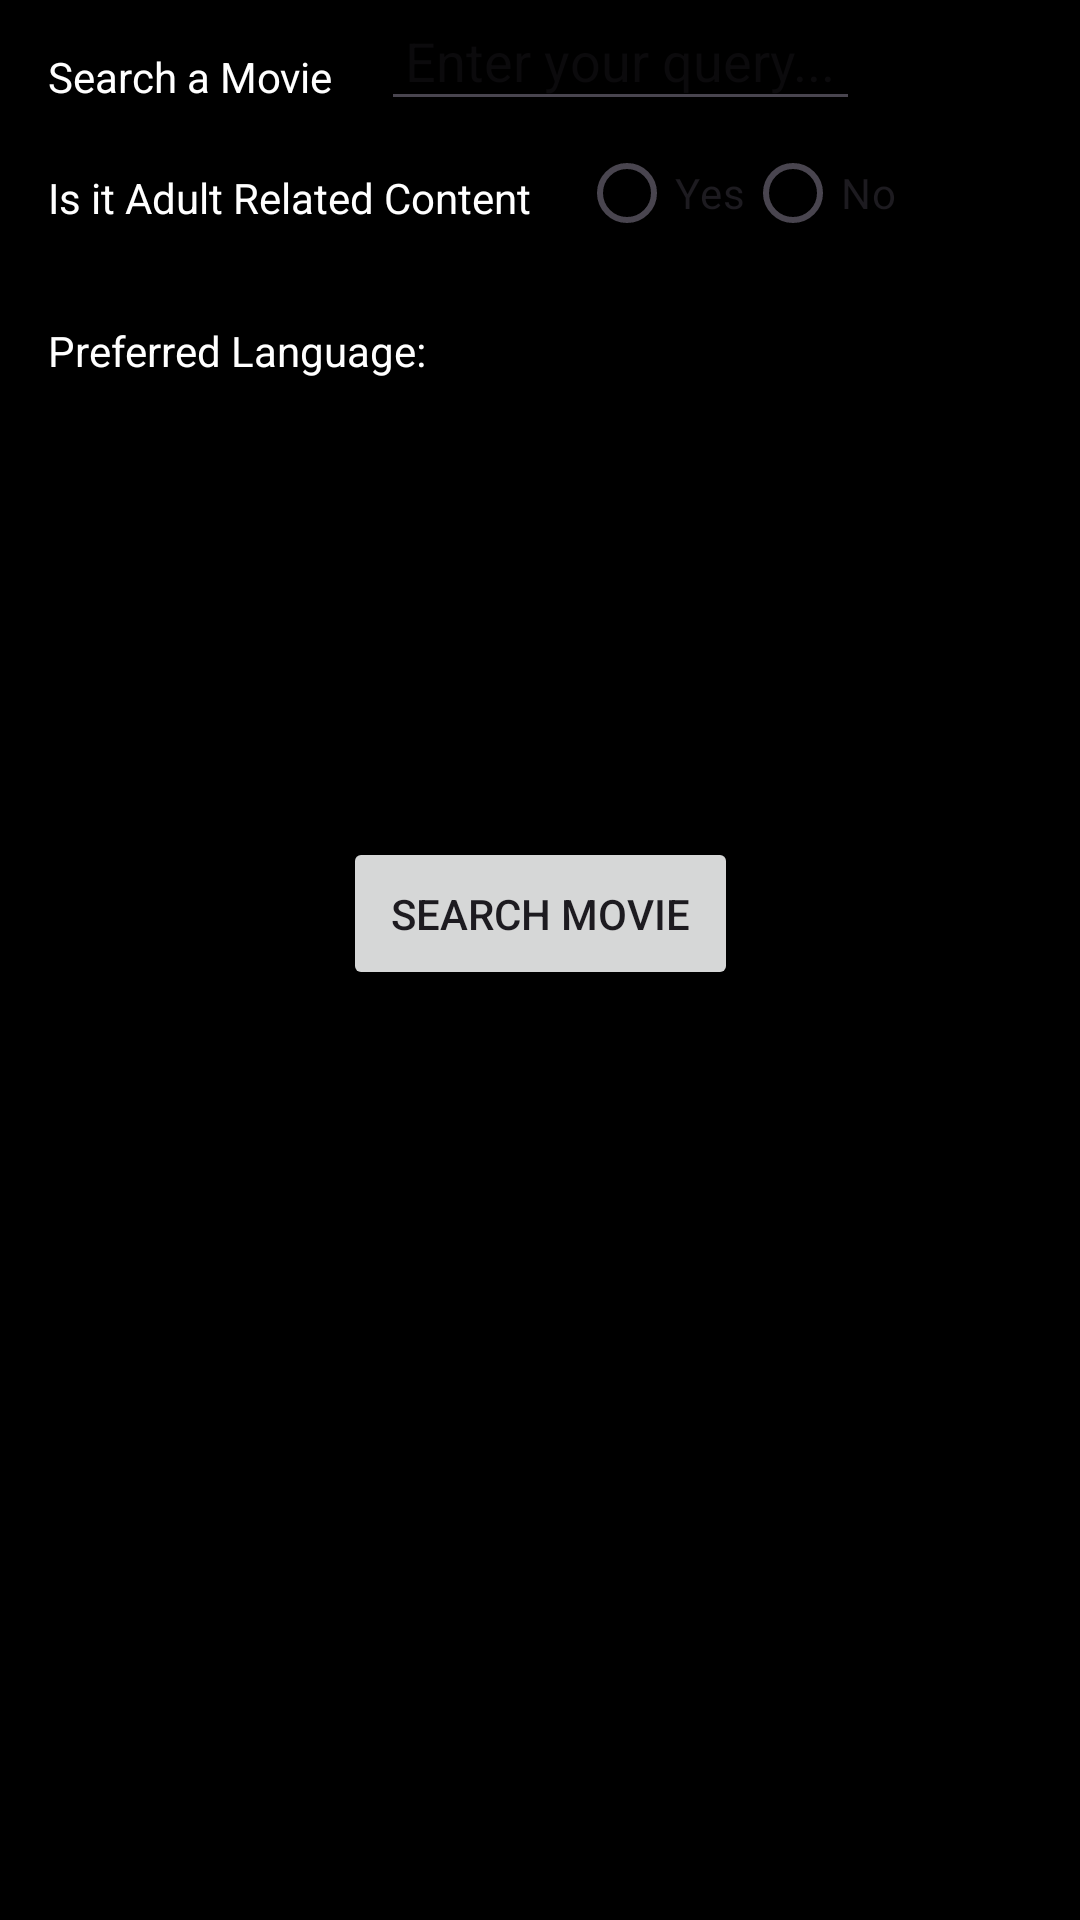

The Android layout XML behind this screen, and the referenced resources:
<!-- AndroidManifest.xml: application theme Theme.MoviesWatchNow -->
<!-- res/layout/fragment_movie_search.xml -->
<?xml version="1.0" encoding="utf-8"?>
<androidx.constraintlayout.widget.ConstraintLayout xmlns:android="http://schemas.android.com/apk/res/android"
    xmlns:app="http://schemas.android.com/apk/res-auto"
    xmlns:tools="http://schemas.android.com/tools"
    android:layout_width="match_parent"
    android:layout_height="match_parent"
    android:background="#000000">

    <TextView
        android:id="@+id/searchText"
        android:layout_width="wrap_content"
        android:layout_height="wrap_content"
        android:padding="@dimen/padding_16dp"
        android:text="Search a Movie"
        android:textColor="@color/white"
        app:layout_constraintStart_toStartOf="parent"
        app:layout_constraintTop_toTopOf="parent">

    </TextView>


    <EditText
        android:id="@+id/editSearchWord"
        android:layout_width="wrap_content"
        android:layout_height="wrap_content"
        android:autofillHints="name"
        android:hint="Enter your query..."
        android:inputType="text"
        android:padding="@dimen/_8dp"
        android:textColor="@color/white"
        app:layout_constraintStart_toEndOf="@id/searchText"
        app:layout_constraintTop_toTopOf="parent" />

    <TextView
        android:id="@+id/adultContent"
        android:layout_width="wrap_content"
        android:layout_height="wrap_content"
        android:padding="@dimen/padding_16dp"
        android:text="Is it Adult Related Content"
        android:textColor="@color/white"
        app:layout_constraintStart_toStartOf="parent"
        app:layout_constraintTop_toBottomOf="@id/editSearchWord" />

    <RadioGroup
        android:id="@+id/radioAdultContent"
        android:layout_width="wrap_content"
        android:layout_height="wrap_content"
        android:orientation="horizontal"
        android:textColor="@color/white"
        app:layout_constraintStart_toEndOf="@id/adultContent"
        app:layout_constraintTop_toBottomOf="@id/editSearchWord">

        <RadioButton
            android:id="@+id/radio_pirates"
            android:layout_width="wrap_content"
            android:layout_height="wrap_content"
            android:text="Yes" />

        <RadioButton
            android:id="@+id/radio_ninjas"
            android:layout_width="wrap_content"
            android:layout_height="wrap_content"
            android:text="No" />
    </RadioGroup>

    <TextView
        android:layout_width="wrap_content"
        android:layout_height="wrap_content"
        app:layout_constraintStart_toStartOf="parent"
        android:id="@+id/languageText"
        android:textColor="@color/white"
        android:padding="@dimen/padding_16dp"
        android:text="Preferred Language: "
        app:layout_constraintTop_toBottomOf="@id/adultContent">

    </TextView>

    <com.google.android.material.textfield.TextInputLayout
        android:layout_width="@dimen/autoCompleteWidth"
        android:layout_height="wrap_content"
        android:id="@+id/inputLayout"
        android:textColor="@color/white"
        android:padding="@dimen/padding_8dp"
        app:layout_constraintStart_toEndOf="@id/languageText"
        app:layout_constraintTop_toBottomOf="@id/adultContent">
        <AutoCompleteTextView
            android:layout_width="@dimen/searchBarWidth"
            android:layout_height="wrap_content"
            android:textColor="@color/white"
            android:id="@+id/autoCompleteTextView"
            android:text="English">
        </AutoCompleteTextView>

    </com.google.android.material.textfield.TextInputLayout>
    <Button
        android:id="@+id/searchBtn"
        android:layout_width="wrap_content"
        android:layout_height="wrap_content"
        android:layout_margin="@dimen/margin_16dp"
        android:text="Search Movie"
        android:padding="@dimen/margin_16dp"
        app:layout_constraintStart_toStartOf="parent"
        app:layout_constraintEnd_toEndOf="parent"
        app:layout_constraintTop_toBottomOf="@id/inputLayout"></Button>

    <androidx.recyclerview.widget.RecyclerView
        android:id="@+id/movieList"
        style="@style/Light_HighEmphasis_Subtitle_2"
        android:layout_width="match_parent"
        android:layout_height="wrap_content"

        app:layoutManager="androidx.recyclerview.widget.LinearLayoutManager"
        app:layout_constraintEnd_toEndOf="parent"
        app:layout_constraintStart_toStartOf="parent"
        app:layout_constraintTop_toBottomOf="@id/searchBtn"
        tools:listitem="@layout/view_item_card" />

</androidx.constraintlayout.widget.ConstraintLayout>
<!-- res/layout/view_item_card.xml (included above) -->
<?xml version="1.0" encoding="utf-8"?>
<androidx.constraintlayout.widget.ConstraintLayout xmlns:android="http://schemas.android.com/apk/res/android"
    xmlns:app="http://schemas.android.com/apk/res-auto"
    xmlns:tools="http://schemas.android.com/tools"
    android:id="@+id/content"
    android:background="@color/gray999ea4"
    android:layout_width="match_parent"
    android:layout_height="wrap_content"
    android:padding="@dimen/_8dp"
    android:layout_margin="@dimen/_8dp">



    <ImageView
        android:id="@+id/imageViewMoviePoster"
        android:layout_width="@dimen/movieItemWidth"
        android:layout_height="@dimen/movieItemHeight"
        android:visibility="visible"
        app:layout_constraintEnd_toStartOf="@id/saveMovie"
        app:layout_constraintStart_toStartOf="parent"
        app:layout_constraintTop_toTopOf="parent"
        android:src="@drawable/ic_movie_image"
        />

    <androidx.appcompat.widget.AppCompatTextView
        android:layout_width="0dp"
        android:layout_height="wrap_content"
        android:layout_marginTop="@dimen/margin_4dp"
        android:ellipsize="end"
        android:singleLine="true"
        android:textColor="@color/white"
        android:textSize="@dimen/textSizeMedium"
        app:layout_constraintEnd_toEndOf="@id/imageViewMoviePoster"
        app:layout_constraintStart_toStartOf="@id/imageViewMoviePoster"
        app:layout_constraintTop_toBottomOf="@id/imageViewMoviePoster"
        tools:text="Batman" />

    <TextView
        android:id="@+id/movieName"
        style="@style/Light_HighEmphasis_Subtitle_2"
        android:layout_width="wrap_content"
        android:layout_height="wrap_content"
        android:layout_marginStart="@dimen/padding_16dp"
        android:layout_marginTop="@dimen/padding_4dp"
        android:ellipsize="end"
        android:maxLines="1"
        android:textSize="@dimen/textSizeMedium"
        tools:src="@color/white"
        android:layout_marginEnd="@dimen/padding_16dp"
        app:layout_constraintStart_toStartOf="@id/imageViewMoviePoster"
        app:layout_constraintTop_toBottomOf="@id/imageViewMoviePoster"
        app:layout_goneMarginStart="@dimen/_0dp"
        app:layout_goneMarginTop="@dimen/padding_16dp"
        />
    <Button
        android:layout_width="wrap_content"
        android:layout_height="wrap_content"
        android:id="@+id/saveMovie"
        android:text="Bookmark"
        android:visibility="gone"
        android:layout_marginLeft="@dimen/_4dp"
        app:layout_constraintStart_toEndOf="@id/imageViewMoviePoster"
        app:layout_constraintTop_toTopOf="parent"
        app:layout_constraintBottom_toBottomOf="@id/imageViewMoviePoster">
    </Button>
</androidx.constraintlayout.widget.ConstraintLayout>
<!-- resources referenced by this layout -->
<resources>
  <color name="gray999ea4">#999ea4</color>
  <color name="white">#FFFFFFFF</color>
  <dimen name="_0dp">0dp</dimen>
  <dimen name="_4dp">4dp</dimen>
  <dimen name="_8dp">8dp</dimen>
  <dimen name="margin_16dp">16dp</dimen>
  <dimen name="margin_4dp">4dp</dimen>
  <dimen name="movieItemHeight">150dp</dimen>
  <dimen name="movieItemWidth">200dp</dimen>
  <dimen name="padding_16dp">16dp</dimen>
  <dimen name="padding_4dp">4dp</dimen>
  <dimen name="padding_8dp">8dp</dimen>
  <dimen name="textSizeMedium">16sp</dimen>
  <!-- drawable ic_movie_image (drawable) -->
  <vector xmlns:android="http://schemas.android.com/apk/res/android"
      android:width="12dp"
      android:height="10dp"
      android:viewportWidth="12"
      android:viewportHeight="10">
      <path
          android:pathData="M0,1.316C0,0.763 0.448,0.316 1,0.316H11C11.552,0.316 12,0.763 12,1.316V8.684C12,9.237 11.552,9.684 11,9.684H1C0.448,9.684 0,9.237 0,8.684V1.316ZM1,1.516C1,1.405 1.09,1.316 1.2,1.316H10.8C10.91,1.316 11,1.405 11,1.516V7.398L8.351,4.956C7.971,4.605 7.386,4.602 7.003,4.949L4.758,6.976C4.68,7.046 4.561,7.044 4.485,6.971L3.691,6.208C3.31,5.841 2.708,5.836 2.32,6.195L1,7.415L1,1.516ZM1,8.671V8.684H1.016C1.01,8.68 1.005,8.676 1,8.671Z"
          android:fillColor="#D7DAE1"
          android:fillType="evenOdd"/>
  </vector>
  <style name="Light_HighEmphasis_Subtitle_2">
          <item name="android:textSize">14sp</item>
      </style>
  <style name="Theme.MoviesWatchNow" parent="Base.Theme.MoviesWatchNow" />
  <style name="Base.Theme.MoviesWatchNow" parent="Theme.Material3.DayNight.NoActionBar">
          
          
      </style>
</resources>
